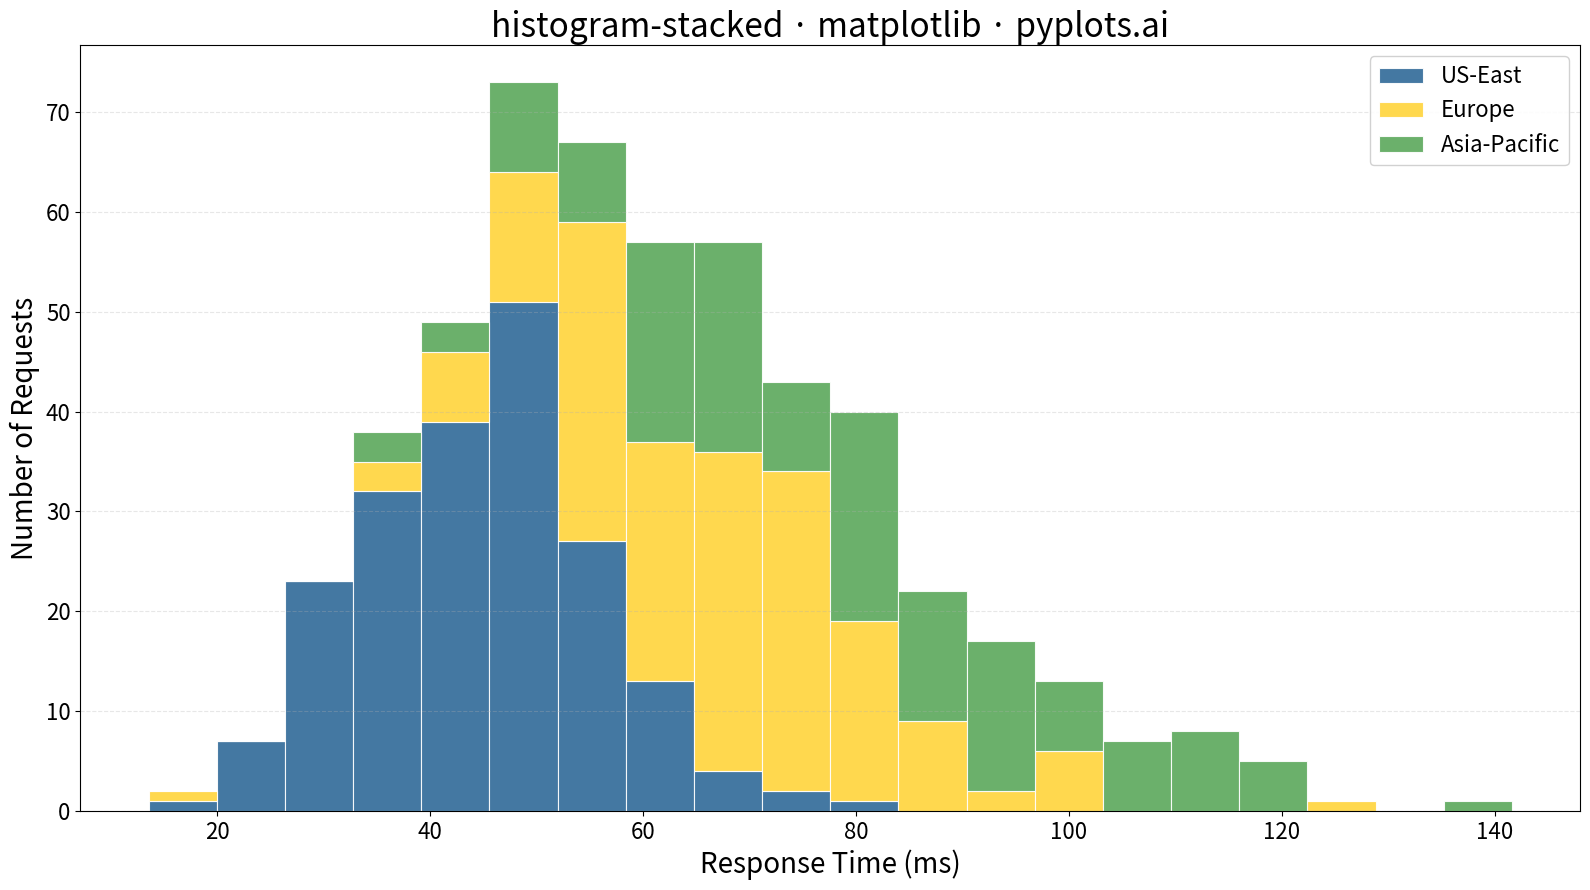

Write Python code to recreate this figure.
"""pyplots.ai
histogram-stacked: Stacked Histogram
Library: matplotlib | Python 3.13
Quality: pending | Created: 2025-12-30
"""

import matplotlib.pyplot as plt
import numpy as np


# Data - Response times (ms) for three different server regions
np.random.seed(42)

# Generate data for three server regions with different distributions
us_east = np.random.normal(loc=45, scale=12, size=200)  # Fast region
europe = np.random.normal(loc=65, scale=15, size=180)  # Medium region
asia = np.random.normal(loc=80, scale=20, size=150)  # Slower region

# Clip to realistic values
us_east = np.clip(us_east, 10, 120)
europe = np.clip(europe, 15, 140)
asia = np.clip(asia, 20, 160)

# Colors - Python Blue first, then Yellow, then complementary
colors = ["#306998", "#FFD43B", "#5BA85B"]
labels = ["US-East", "Europe", "Asia-Pacific"]

# Create plot (4800x2700 px at 300 DPI = 16x9 inches)
fig, ax = plt.subplots(figsize=(16, 9))

# Create stacked histogram
ax.hist(
    [us_east, europe, asia],
    bins=20,
    stacked=True,
    color=colors,
    label=labels,
    edgecolor="white",
    linewidth=0.8,
    alpha=0.9,
)

# Labels and styling (scaled font sizes for 4800x2700)
ax.set_xlabel("Response Time (ms)", fontsize=20)
ax.set_ylabel("Number of Requests", fontsize=20)
ax.set_title("histogram-stacked · matplotlib · pyplots.ai", fontsize=24)
ax.tick_params(axis="both", labelsize=16)
ax.grid(True, alpha=0.3, linestyle="--", axis="y")

# Legend
ax.legend(fontsize=16, loc="upper right", framealpha=0.9)

plt.tight_layout()
plt.savefig("plot.png", dpi=300, bbox_inches="tight")
